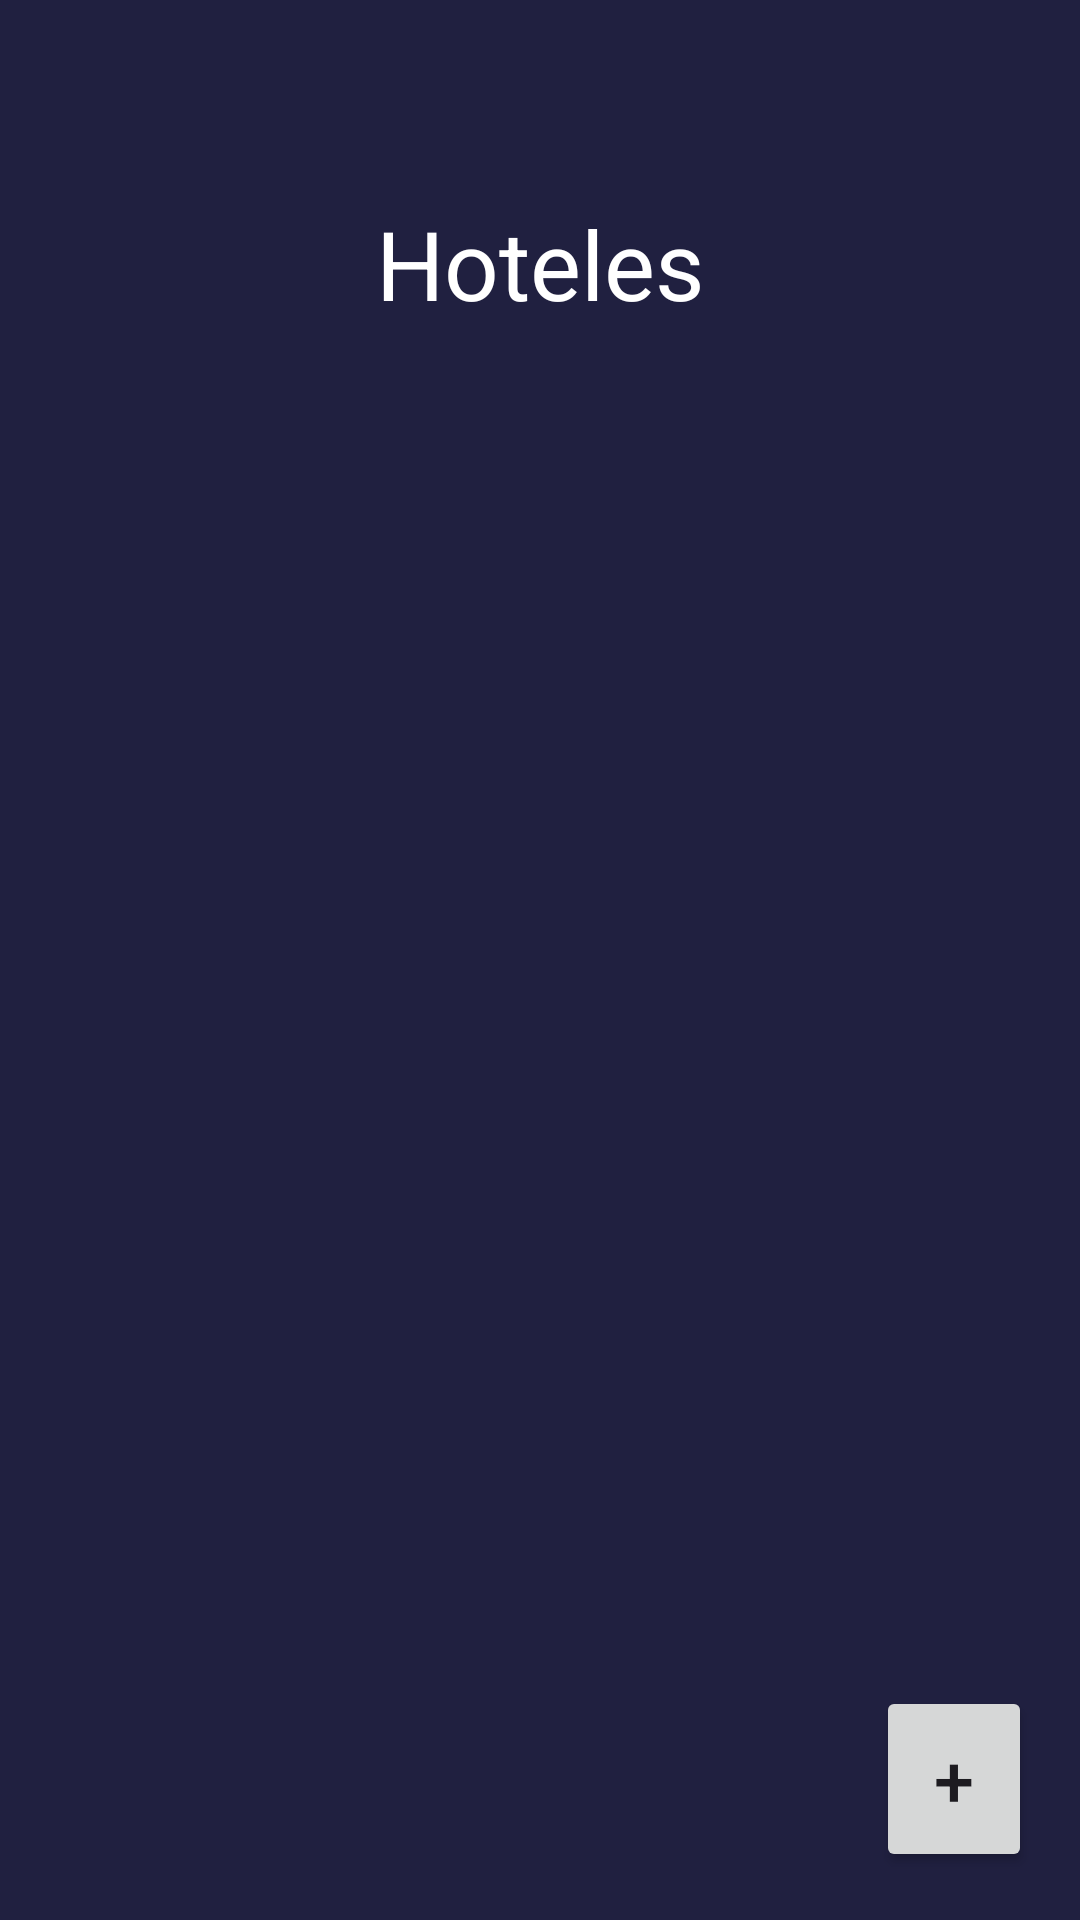

Android layout source for this screen:
<!-- AndroidManifest.xml: application theme Theme.ParcialDIFERIDO00084021 -->
<!-- res/layout/fragment_info.xml -->
<?xml version="1.0" encoding="utf-8"?>
<androidx.constraintlayout.widget.ConstraintLayout xmlns:android="http://schemas.android.com/apk/res/android"
    xmlns:app="http://schemas.android.com/apk/res-auto"
    xmlns:tools="http://schemas.android.com/tools"
    android:id="@+id/frameLayout"
    android:layout_width="match_parent"
    android:layout_height="match_parent"
    android:background="@color/backgroundLayout"
    tools:context=".fragment_info">

    <TextView
        android:id="@+id/textView"
        android:layout_width="wrap_content"
        android:layout_height="wrap_content"
        android:layout_marginStart="130dp"
        android:layout_marginTop="57dp"
        android:layout_marginEnd="130dp"
        android:layout_marginBottom="484dp"
        android:text="Hoteles"
        android:textColor="@color/white"
        android:textSize="@dimen/text_size_title"
        app:layout_constraintBottom_toBottomOf="parent"
        app:layout_constraintEnd_toEndOf="parent"
        app:layout_constraintHorizontal_bias="0.509"
        app:layout_constraintStart_toStartOf="parent"
        app:layout_constraintTop_toTopOf="parent"
        app:layout_constraintVertical_bias="0.166" />

    <Button
        android:id="@+id/button_add_hotel"
        android:layout_width="52dp"
        android:layout_height="62dp"
        android:layout_marginEnd="16dp"
        android:layout_marginBottom="16dp"
        android:text="+"
        android:textSize="24dp"
        app:layout_constraintBottom_toBottomOf="parent"
        app:layout_constraintEnd_toEndOf="parent" />

    <androidx.cardview.widget.CardView
        android:id="@+id/cardView"
        android:layout_width="match_parent"
        android:layout_height="wrap_content"
        android:layout_marginStart="1dp"
        android:layout_marginTop="200dp"
        android:layout_marginEnd="1dp"
        app:cardCornerRadius="20dp"
        app:cardElevation="10dp"
        app:layout_constraintBottom_toBottomOf="parent"
        app:layout_constraintEnd_toEndOf="parent"
        app:layout_constraintHorizontal_bias="1.0"
        app:layout_constraintStart_toStartOf="parent"
        app:layout_constraintTop_toBottomOf="@+id/textView"
        app:layout_constraintVertical_bias="0.0">


    </androidx.cardview.widget.CardView>

</androidx.constraintlayout.widget.ConstraintLayout>
<!-- resources referenced by this layout -->
<resources>
  <color name="backgroundLayout">#202040</color>
  <color name="white">#FFFFFFFF</color>
  <dimen name="text_size_title">32dp</dimen>
  <style name="Theme.ParcialDIFERIDO00084021" parent="Base.Theme.ParcialDIFERIDO00084021" />
  <style name="Base.Theme.ParcialDIFERIDO00084021" parent="Theme.Material3.DayNight.NoActionBar">
          
          
      </style>
</resources>
